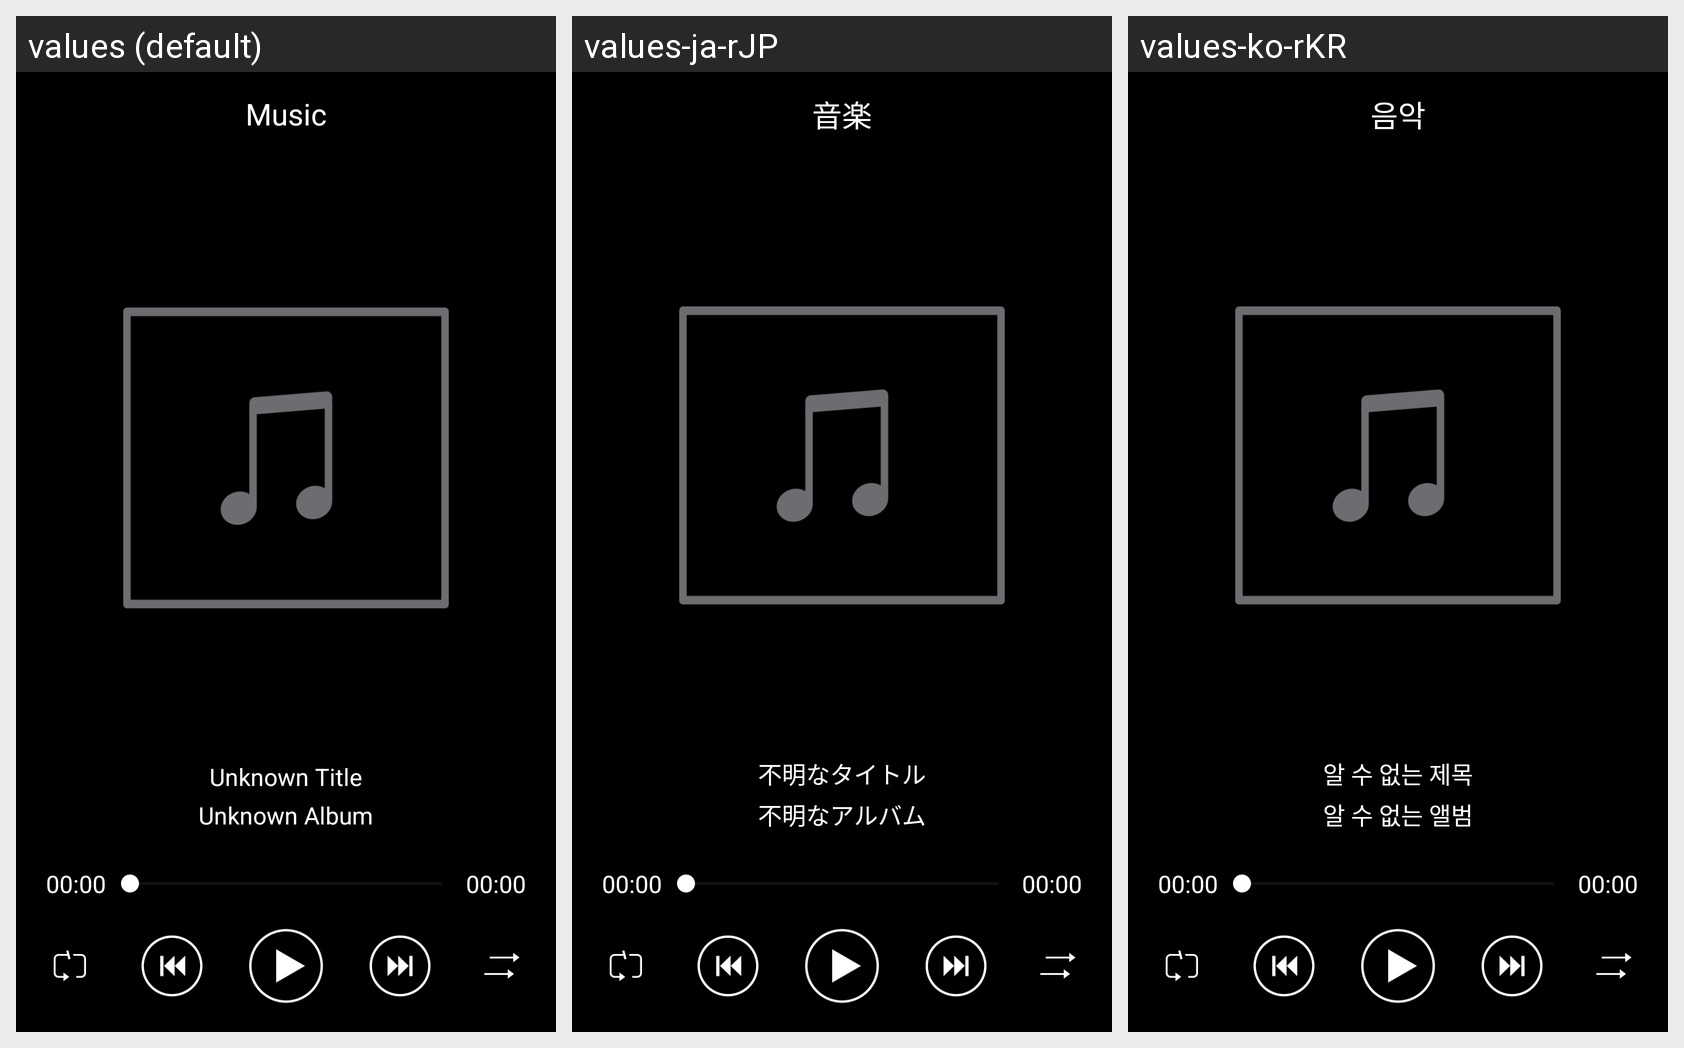

The same Android screen rendered under several of its app's locales, left to right. List the strings drawn on it with the default value and each locale's translation.
Android screen res/layout/activity_music.xml rendered under 3 locales, left to right: values (default), values-ja-rJP, values-ko-rKR. Device: Nexus 5 (rendered at 1080×1920; each locale shown at half size, 540×960, under a caption strip naming it); theme AppTheme.
Other locales in the repository, not shown: values-ru-rRU, values-zh, values-zh-rTW.
Strings drawn on this screen, with the default value and each locale's value (text and hints the layout hard-codes, and strings that could not be matched under every locale, appear in the picture but are not listed):

music
  values: Music
  values-ja-rJP: 音楽
  values-ko-rKR: 음악

unknown_title
  values: Unknown Title
  values-ja-rJP: 不明なタイトル
  values-ko-rKR: 알 수 없는 제목

unknown_album
  values: Unknown Album
  values-ja-rJP: 不明なアルバム
  values-ko-rKR: 알 수 없는 앨범
